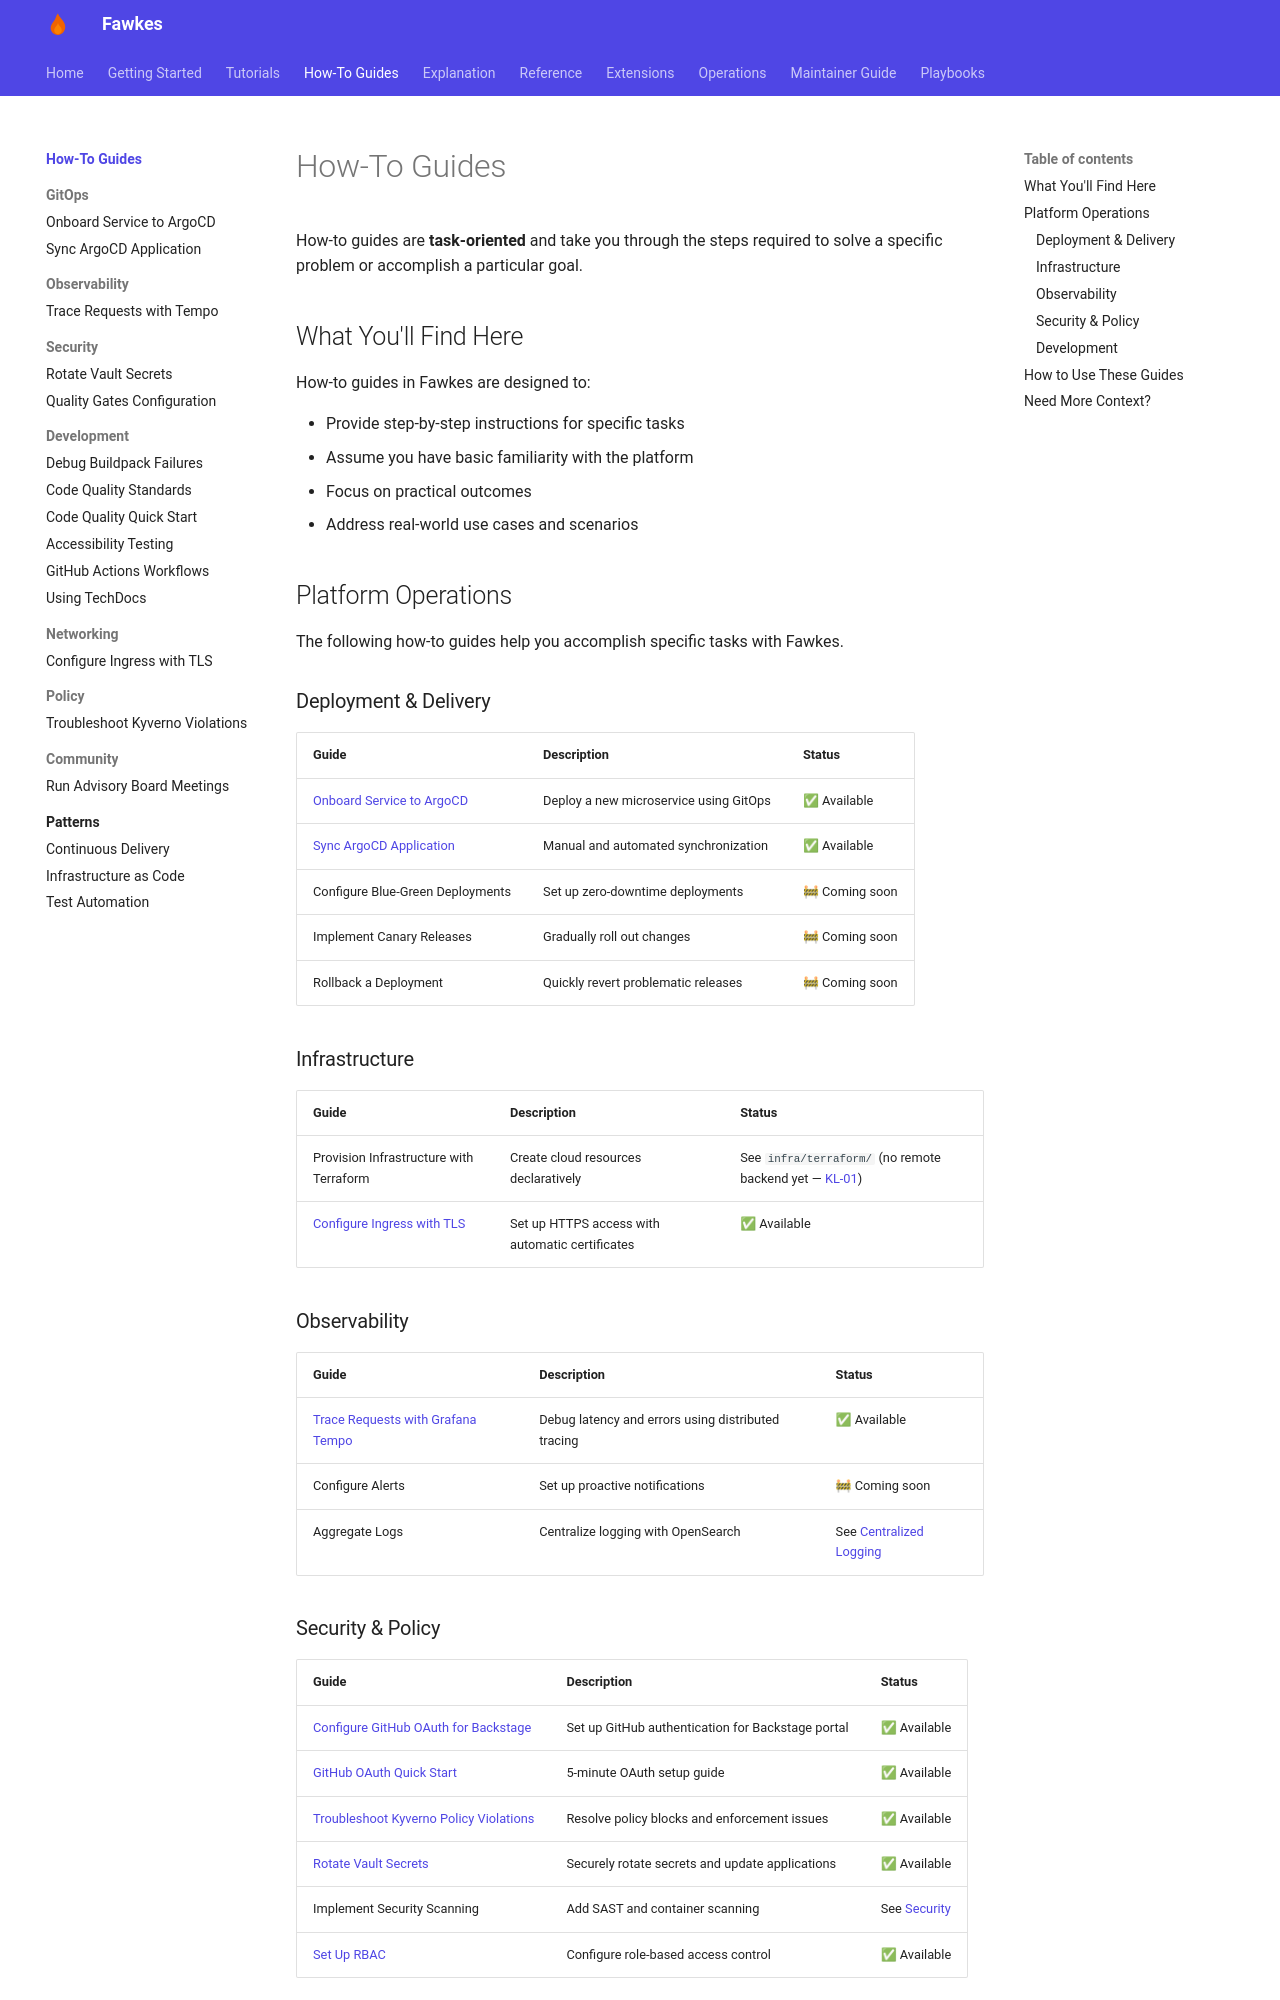

repository: paruff/fawkes · page: how-to/index.html · generator: mkdocs

---
title: How-To Guides
description: Task-oriented guides for accomplishing specific goals with Fawkes
---

# How-To Guides

How-to guides are **task-oriented** and take you through the steps required to solve a specific problem or accomplish a particular goal.

## What You'll Find Here

How-to guides in Fawkes are designed to:

- Provide step-by-step instructions for specific tasks
- Assume you have basic familiarity with the platform
- Focus on practical outcomes
- Address real-world use cases and scenarios

## Platform Operations

The following how-to guides help you accomplish specific tasks with Fawkes.

### Deployment & Delivery

| Guide                                                         | Description                            | Status         |
| ------------------------------------------------------------- | -------------------------------------- | -------------- |
| [Onboard Service to ArgoCD](gitops/onboard-service-argocd.md) | Deploy a new microservice using GitOps | ✅ Available   |
| [Sync ArgoCD Application](gitops/sync-argocd-app.md)          | Manual and automated synchronization   | ✅ Available   |
| Configure Blue-Green Deployments                              | Set up zero-downtime deployments       | 🚧 Coming soon |
| Implement Canary Releases                                     | Gradually roll out changes             | 🚧 Coming soon |
| Rollback a Deployment                                         | Quickly revert problematic releases    | 🚧 Coming soon |

### Infrastructure

| Guide                                                             | Description                                     | Status                                                                      |
| ----------------------------------------------------------------- | ----------------------------------------------- | --------------------------------------------------------------------------- |
| Provision Infrastructure with Terraform                           | Create cloud resources declaratively            | See `infra/terraform/` (no remote backend yet — [KL-01](../KNOWN_LIMITATIONS.md)) |
| [Configure Ingress with TLS](networking/configure-ingress-tls.md) | Set up HTTPS access with automatic certificates | ✅ Available                                                                |

### Observability

| Guide                                                                      | Description                                        | Status                                                             |
| -------------------------------------------------------------------------- | -------------------------------------------------- | ------------------------------------------------------------------ |
| [Trace Requests with Grafana Tempo](observability/trace-request-tempo.md)  | Debug latency and errors using distributed tracing | ✅ Available                                                       |
| Configure Alerts                                                           | Set up proactive notifications                     | 🚧 Coming soon                                                     |
| Aggregate Logs                                                             | Centralize logging with OpenSearch                 | See [Centralized Logging](../observability/centralized-logging.md) |
